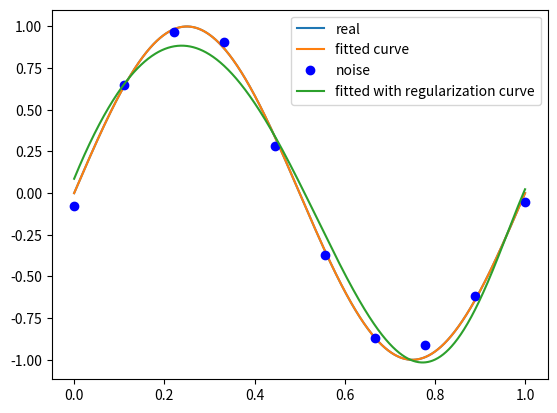

This chart was generated by the following Python code:
""""最小二乘法得到多项式函数拟合数据点"""
import numpy as np
import scipy as sp
from scipy.optimize import leastsq
import matplotlib.pyplot as plt

# 目标函数sin(2派x)
def real_func(x):
    return np.sin(2*np.pi*x)

# 多项式
# numpy.poly1d([1,2,3])  生成  1x^2+2x^1+3x^0
# p是多项式的参数向量
def fit_func(p,x):
    f = np.poly1d(p)    # 根据参数向量生成多项式函数
    return f(x)

# 残差 多项式的输出和真实y的差距
def residuals_func(p,x,y):
    ret = fit_func(p,x) - y
    return ret

# 拟合
def fitting(m=0):
    # n是多项式的次数
    p_init = np.random.rand(m+1) # 随机初始化多项式参数向量
    # 最小二乘法
    p_lsq = leastsq(residuals_func,p_init,args=(x,y))
    print('Fitting Parameters:',p_lsq[0])
    return p_lsq

# 正则项，惩罚项对抗过拟合
def residuals_fuc_regularization(p,x,y):
    regularization = 0.001
    ret = fit_func(p,x) - y
    # 使用L2范数作为正则化项
    ret = np.append(ret, np.sqrt(0.5 * regularization * np.square(p)))
    return ret

# 拟合时加上正则项
def fitting_regularization(m=0):
    # n是多项式的次数
    p_init = np.random.rand(m + 1)  # 随机初始化多项式参数向量
    # 最小二乘法
    p_lsq_regularization = leastsq(residuals_fuc_regularization, p_init, args=(x, y))
    print('Fitting Parameters:', p_lsq_regularization[0])
    return p_lsq_regularization


if __name__ == "__main__":
    # 初始化十个点
    x = np.linspace(0,1,10)
    x_points = np.linspace(0,1,1000)
    # y是真实的目标函数的值
    y = real_func(x)
    # yy是加上正态分布的噪音的目标函数的值
    yy = [np.random.normal(0,0.1)+yyi for yyi in y]
    # 最小二乘法得到的系数
    p_lsq = fitting()
    # M=0
    p_lsq_0 = fitting(m=0)
    # M=1
    p_lsq_1 = fitting(m=1)
    # M=3
    p_lsq_3 = fitting(m=3)
    # M=9
    p_lsq_9 = fitting(m=9) # 当M=9时，多项式曲线通过了每个数据点，造成了过拟合

    # 可视化
    plt.plot(x_points,real_func(x_points),label='real')
    plt.plot(x_points,fit_func(p_lsq_9[0], x_points),label='fitted curve')
    plt.plot(x,yy,'bo',label='noise')
    # plt.legend()
    # plt.show()

    # 使用正则项
    p_lsq_regularization = fitting_regularization(m=9)
    plt.plot(x_points, fit_func(p_lsq_regularization[0], x_points), label='fitted with regularization curve')
    plt.legend()
    plt.show()


